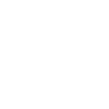
t = 0.00 s
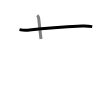
t = 1.50 s
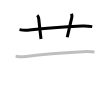
t = 3.25 s
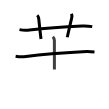
t = 4.75 s
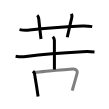
t = 6.50 s
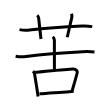
t = 8.00 s

The animated SVG that drew these frames (rendered in a browser with its animation timeline set to each time). Animation: 8 SMIL elements (animate=8); one cycle of 8.00 s.

<svg width="109px" height="109px" viewBox="0 0 px 109px" xmlns="http://www.w3.org/2000/svg" xmlns:xlink="http://www.w3.org/1999/xlink" xml:space="preserve" version="1.1"  baseProfile="full">
<path d="M19.5,29.65c3.31,0.68,6.61,0.8,9.93,0.43c17.14-1.91,33.6-3.07,52.71-4.02c3.38-0.14,6.75,0.05,10.1,0.58" style="fill:none;stroke:black;stroke-width:3;opacity:0">
  <animate attributeType="CSS" attributeName="opacity" from="0" to="1" begin="0s" dur="1s" repeatCount="Indefinite" fill="freeze" />
</path>
<path d="M37.25,15.25c1.06,1.06,1.38,2.25,1.5,3.5C39.53,26.53,40.09,31.42,41,39" style="fill:none;stroke:black;stroke-width:3;opacity:0">
  <animate attributeType="CSS" attributeName="opacity" from="0" to="1" begin="1s" dur="1s" repeatCount="Indefinite" fill="freeze" />
</path>
<path d="M71.5,13.75c0.42,1.18,0.6,2.52,0.25,4c-1.5,6.25-2.5,11-4.5,19.5" style="fill:none;stroke:black;stroke-width:3;opacity:0">
  <animate attributeType="CSS" attributeName="opacity" from="0" to="1" begin="2s" dur="1s" repeatCount="Indefinite" fill="freeze" />
</path>
<path d="M15.62,56.19c3.46,0.6,6.92,0.72,10.36,0.27c17-2.22,37.18-3.78,56.63-4.78c3.97-0.2,7.93-0.16,11.89,0.23" style="fill:none;stroke:black;stroke-width:3;opacity:0">
  <animate attributeType="CSS" attributeName="opacity" from="0" to="1" begin="3s" dur="1s" repeatCount="Indefinite" fill="freeze" />
</path>
<path d="M52.83,36.75c1.02,1.02,1.56,2.62,1.56,3.71c0,8.42,0.02,21.42,0.02,29.04" style="fill:none;stroke:black;stroke-width:3;opacity:0">
  <animate attributeType="CSS" attributeName="opacity" from="0" to="1" begin="4s" dur="1s" repeatCount="Indefinite" fill="freeze" />
</path>
<path d="M33.02,71.09c0.82,0.82,1.42,1.87,1.59,3.02c0.84,5.74,1.9,11.46,2.93,18.62c0.18,1.27,0.36,2.53,0.54,3.78" style="fill:none;stroke:black;stroke-width:3;opacity:0">
  <animate attributeType="CSS" attributeName="opacity" from="0" to="1" begin="5s" dur="1s" repeatCount="Indefinite" fill="freeze" />
</path>
<path d="M35.1,72.45c10.08-0.93,31.36-3.31,38.23-3.46c2.84-0.06,4.22,2.34,3.88,3.74c-1.34,5.4-3.09,11.28-5.05,17.96" style="fill:none;stroke:black;stroke-width:3;opacity:0">
  <animate attributeType="CSS" attributeName="opacity" from="0" to="1" begin="6s" dur="1s" repeatCount="Indefinite" fill="freeze" />
</path>
<path d="M39.51,93.83c8.69-0.54,19.65-1.53,29.62-2.19c1.62-0.11,3.15-0.2,4.55-0.27" style="fill:none;stroke:black;stroke-width:3;opacity:0">
  <animate attributeType="CSS" attributeName="opacity" from="0" to="1" begin="7s" dur="1s" repeatCount="Indefinite" fill="freeze" />
</path>
</svg>
